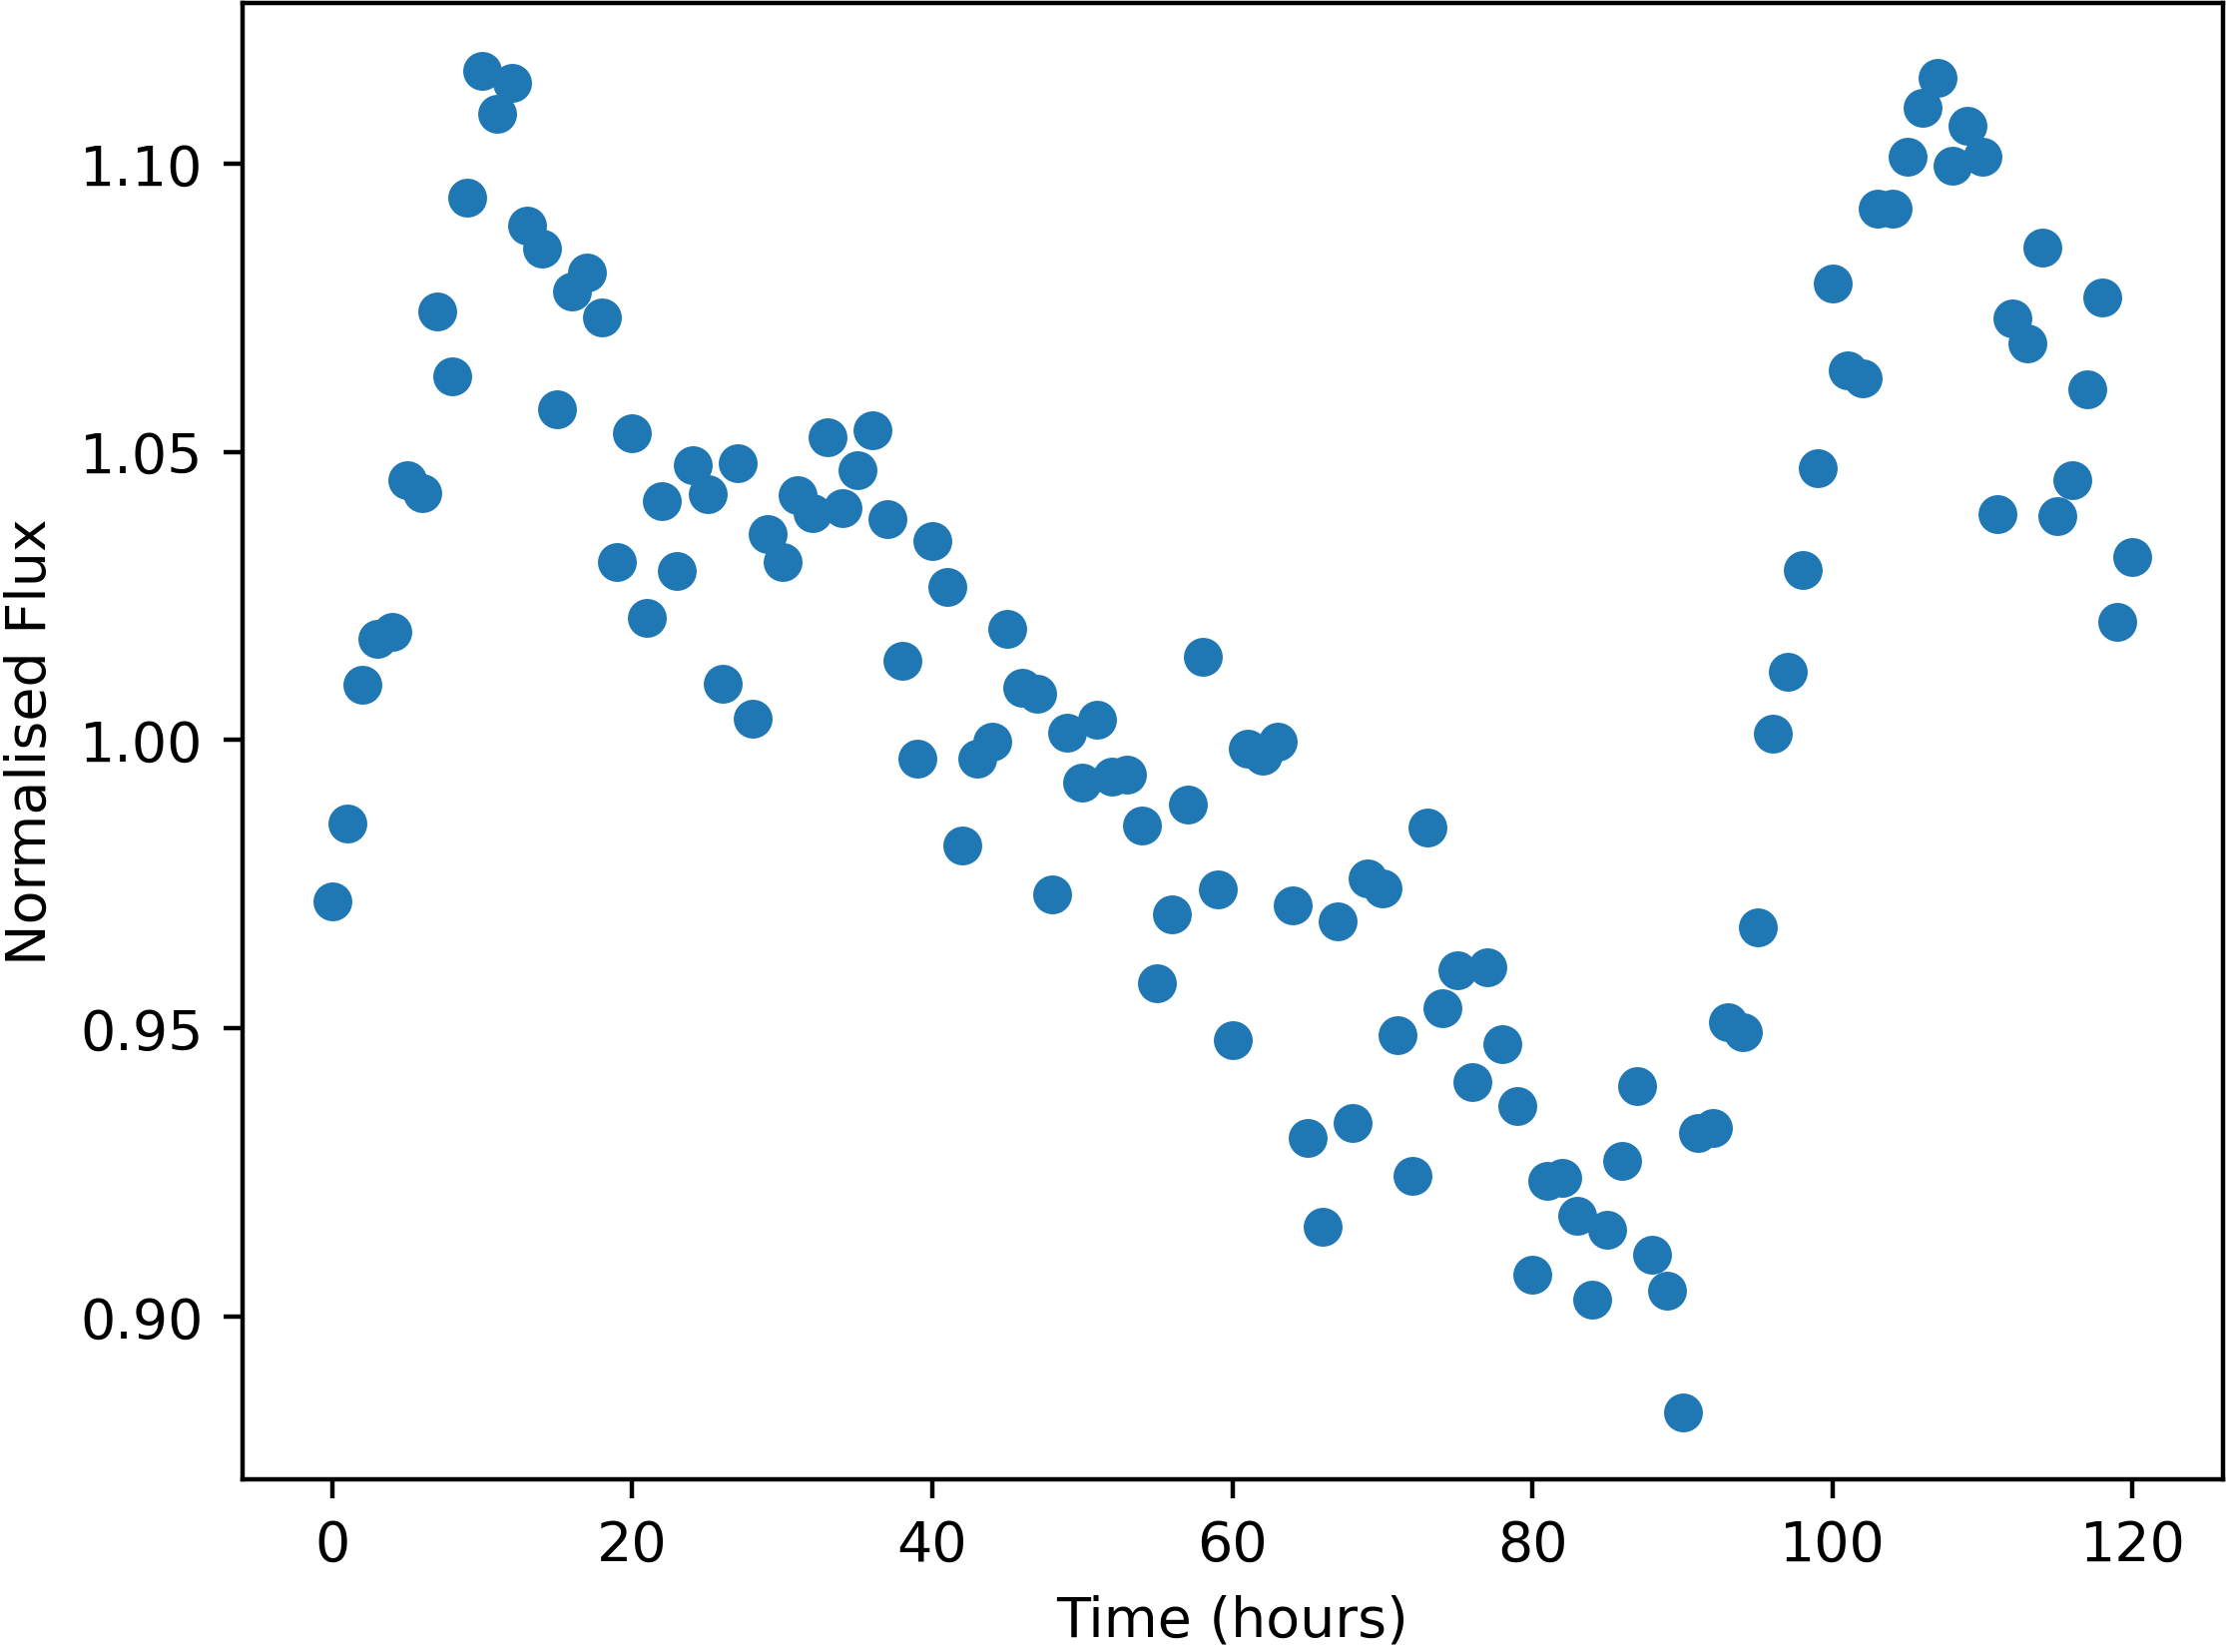

Source data for this figure (header and first rows):
Time, NormalisedFlux
0.0, 0.972
1.0, 0.9854
2.0, 1.01
3.0, 1.018
4.0, 1.019
5.0, 1.045
6.0, 1.043
7.0, 1.074
8.0, 1.063
9.0, 1.094
10.0, 1.116
11.0, 1.109
12.0, 1.114
13.0, 1.089
14.0, 1.085
15.0, 1.057
16.0, 1.078
17.0, 1.081
18.0, 1.073
19.0, 1.031
20.0, 1.053
21.0, 1.021
22.0, 1.042
23.0, 1.029
24.0, 1.048
25.0, 1.043
26.0, 1.01
27.0, 1.048
28.0, 1.004
29.0, 1.036
30.0, 1.031
31.0, 1.042
32.0, 1.039
33.0, 1.052
34.0, 1.04
35.0, 1.047
36.0, 1.054
37.0, 1.038
38.0, 1.014
39.0, 0.9967
40.0, 1.035
41.0, 1.027
42.0, 0.9817
43.0, 0.9967
44.0, 0.9997
45.0, 1.019
46.0, 1.009
47.0, 1.008
48.0, 0.9732
49.0, 1.001
50.0, 0.9926
51.0, 1.004
52.0, 0.9936
53.0, 0.994
54.0, 0.9851
55.0, 0.9579
56.0, 0.9697
57.0, 0.9889
58.0, 1.014
59.0, 0.9741
... 61 more rows
